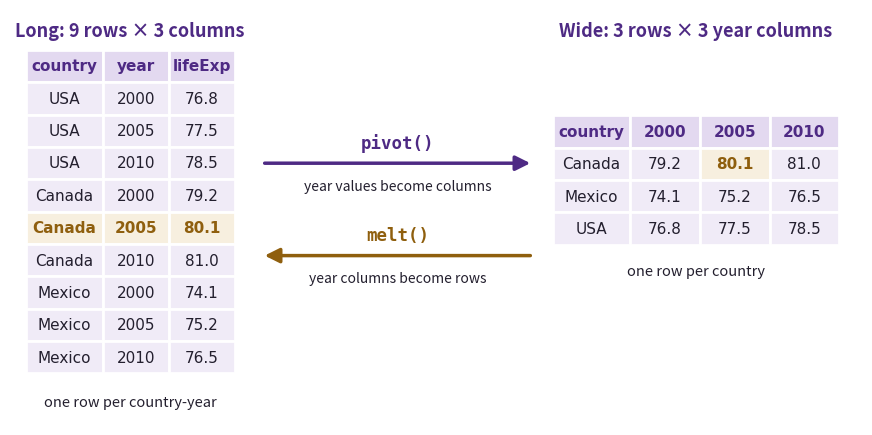

Source code (Python): (Note: this script raises an exception after producing the figure.)
"""Draw images/reshaping-long-wide.png for the Data Reshaping chapter.

    python teaching-materials/figures/make_reshaping_diagram.py   (run from the repository root)

The long table on the left and the wide table on the right hold the chapter's
three-country example; Canada 2005 is highlighted in both so the eye can follow
one value through the reshape.
"""
import matplotlib
matplotlib.use("Agg")
import matplotlib.pyplot as plt
from matplotlib.patches import Rectangle, FancyArrowPatch

PURPLE, PALE, HEADER, GOLD, GOLD_BG, INK = "#4E2A84", "#F0EBF7", "#E3D9F0", "#8F5F0E", "#F7EFDF", "#231F2E"

long_rows = [("USA", 2000, 76.8), ("USA", 2005, 77.5), ("USA", 2010, 78.5),
             ("Canada", 2000, 79.2), ("Canada", 2005, 80.1), ("Canada", 2010, 81.0),
             ("Mexico", 2000, 74.1), ("Mexico", 2005, 75.2), ("Mexico", 2010, 76.5)]
wide_rows = [("Canada", 79.2, 80.1, 81.0), ("Mexico", 74.1, 75.2, 76.5), ("USA", 76.8, 77.5, 78.5)]

fig, ax = plt.subplots(figsize=(11, 5.4))
ax.set_xlim(0, 11); ax.set_ylim(0, 5.4); ax.axis("off")
H = 0.42  # row height

def cell(x, y, w, text, fill, bold=False, color=INK):
    ax.add_patch(Rectangle((x, y), w, H, facecolor=fill, edgecolor="white", linewidth=2))
    ax.text(x + w / 2, y + H / 2, str(text), ha="center", va="center", fontsize=11,
            fontweight="bold" if bold else "normal", color=color, family="DejaVu Sans")

def table(x0, ytop, widths, header, rows, highlight):
    x = x0
    for w, h in zip(widths, header):
        cell(x, ytop, w, h, HEADER, bold=True, color=PURPLE); x += w
    for i, row in enumerate(rows):
        x = x0
        for j, (w, v) in enumerate(zip(widths, row)):
            hit = highlight(i, j)
            cell(x, ytop - (i + 1) * H, w, v, GOLD_BG if hit else PALE, bold=hit, color=GOLD if hit else INK)
            x += w

# Long table
ax.text(1.55, 5.05, "Long: 9 rows × 3 columns", ha="center", fontsize=13, fontweight="bold", color=PURPLE)
table(0.2, 4.45, [1.0, 0.85, 0.85], ["country", "year", "lifeExp"], long_rows,
      lambda i, j: i == 4)
ax.text(1.55, 0.25, "one row per country-year", ha="center", fontsize=10.5, style="italic", color=INK)

# Wide table
ax.text(8.85, 5.05, "Wide: 3 rows × 3 year columns", ha="center", fontsize=13, fontweight="bold", color=PURPLE)
table(7.0, 3.6, [1.0, 0.9, 0.9, 0.9], ["country", "2000", "2005", "2010"], wide_rows,
      lambda i, j: i == 0 and j == 2)
ax.text(8.85, 1.95, "one row per country", ha="center", fontsize=10.5, style="italic", color=INK)

# Arrows
ax.add_patch(FancyArrowPatch((3.25, 3.4), (6.75, 3.4), arrowstyle="-|>", mutation_scale=22,
                             linewidth=2.5, color=PURPLE))
ax.text(5.0, 3.6, "pivot()", ha="center", fontsize=12.5, fontweight="bold", family="DejaVu Sans Mono", color=PURPLE)
ax.text(5.0, 3.05, "year values become columns", ha="center", fontsize=10, color=INK)
ax.add_patch(FancyArrowPatch((6.75, 2.2), (3.25, 2.2), arrowstyle="-|>", mutation_scale=22,
                             linewidth=2.5, color=GOLD))
ax.text(5.0, 2.4, "melt()", ha="center", fontsize=12.5, fontweight="bold", family="DejaVu Sans Mono", color=GOLD)
ax.text(5.0, 1.85, "year columns become rows", ha="center", fontsize=10, color=INK)

fig.savefig("images/reshaping-long-wide.png", dpi=200, bbox_inches="tight", facecolor="white")
print("wrote images/reshaping-long-wide.png")
